Image classification data set "Region Growing" (Jisooyanim/Thesis on GitHub). Class labels (8): anthracnose, bacterial canker, cutting weevil, die back, gall midge, healthy, powdery mildew, sooty mould.

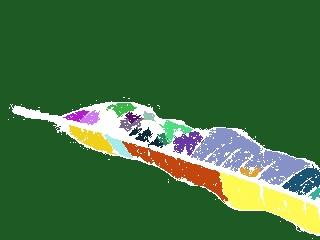
Label: gall midge

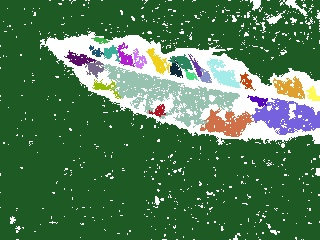
Label: bacterial canker

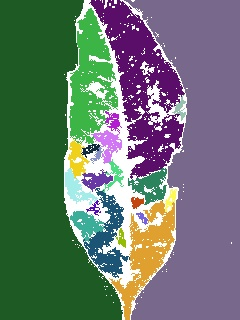
Label: sooty mould

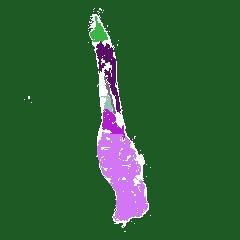
Label: die back

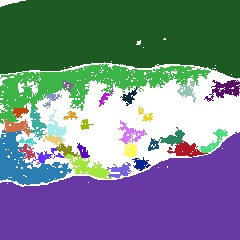
Label: powdery mildew

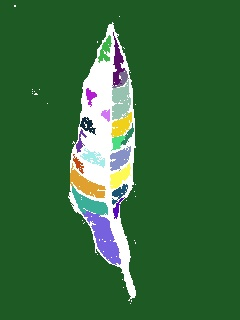
Label: anthracnose
